Run: headless pygame with SDL's dummy video driver; simulated clock (each Clock.tick advances the game by its frame time, no real sleeping); random seed 0; keys injected as events and as key.get_pressed() state; no mouse input.
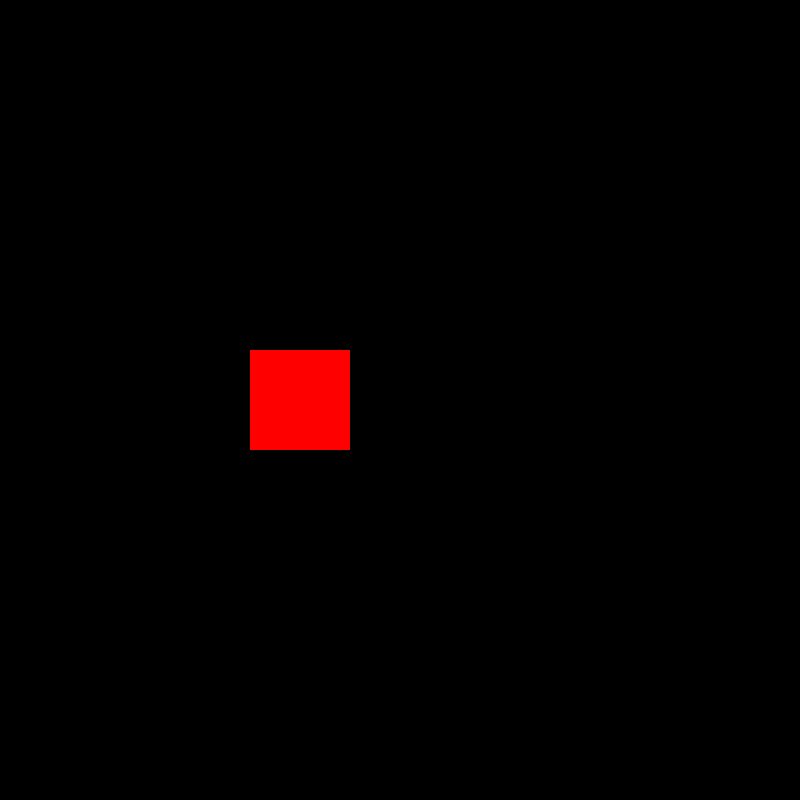
Frame 1 of 4 · flips 1–60 · no input
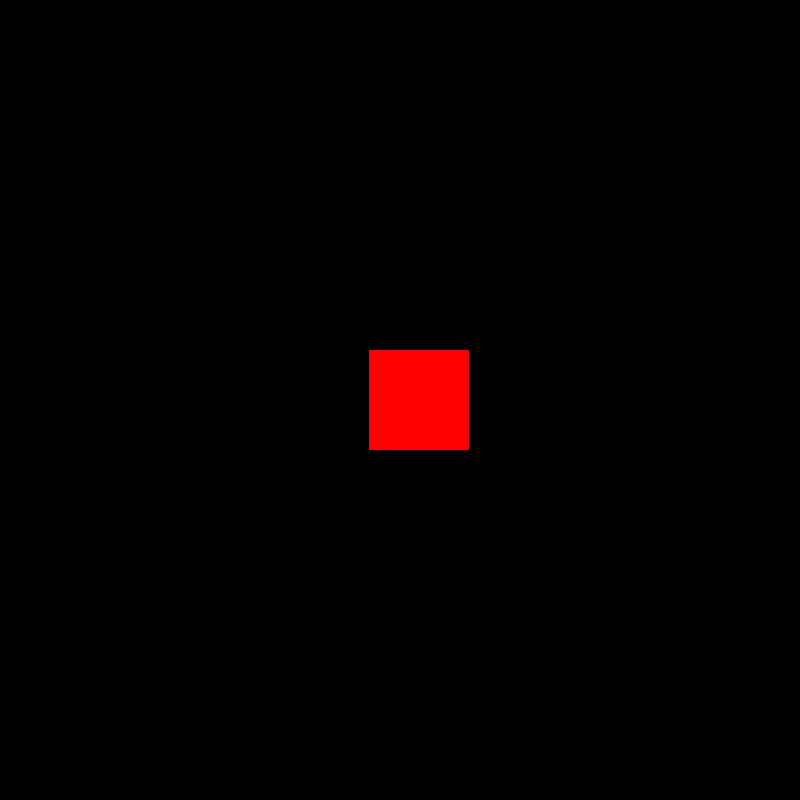
Frame 2 of 4 · flips 61–180 · tapped SPACE, RETURN · held RIGHT (→), D
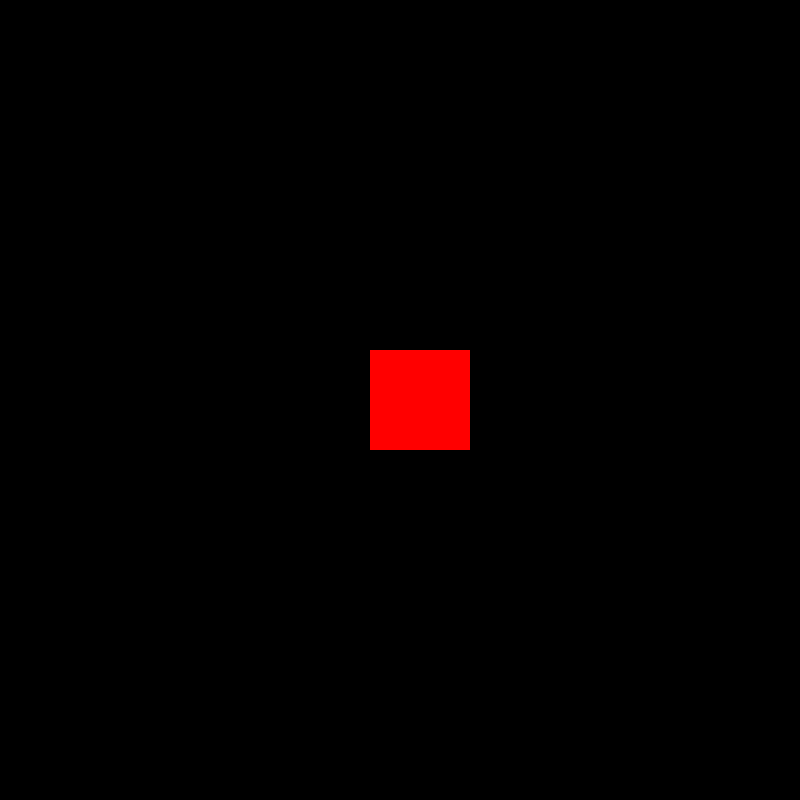
Frame 3 of 4 · flips 181–300 · held DOWN (↓), S
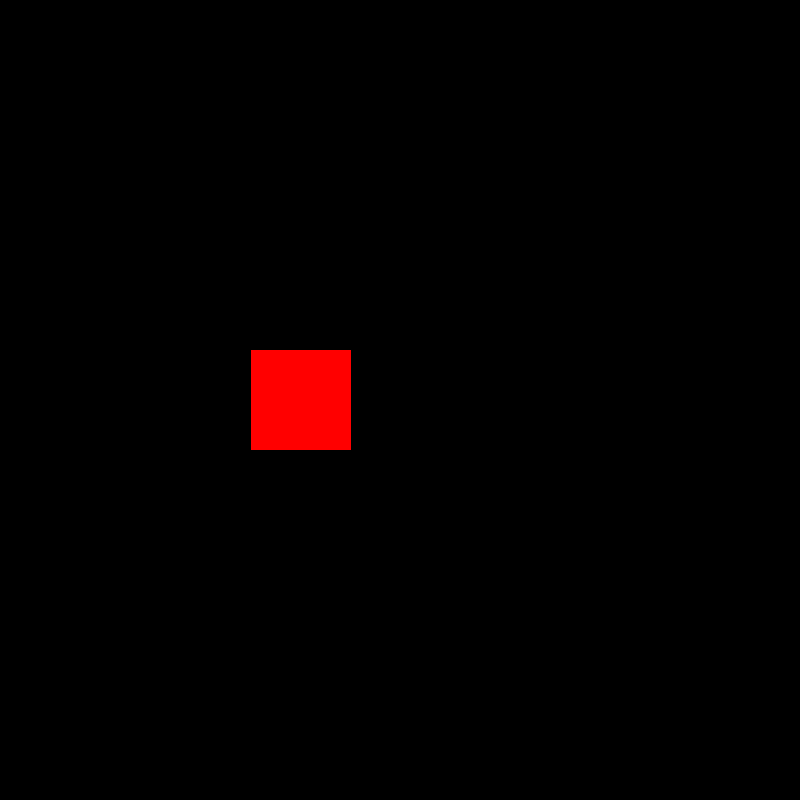
Frame 4 of 4 · flips 301–420 · held LEFT (←), A, UP (↑), W

The pygame program that drew these frames:

import pygame


pygame.init()
SCREEN_HEIGHT = 600
SCREEN_WIDTH = 800
screen = pygame.display.set_mode((SCREEN_WIDTH, SCREEN_WIDTH))

player = pygame.Rect(250, 350, 100, 100)

clock = pygame.time.Clock()

running = True
while running:

  clock.tick(120)
  screen.fill((0, 0, 0))

  pygame.draw.rect(screen, (255, 0, 0), player)
  for event in pygame.event.get():
    if event.type == pygame.QUIT:
      running = False

  key = pygame.key.get_pressed()
  if key[pygame.K_a]:
    player.move_ip(-1, 0)
  elif key[pygame.K_d]:
    player.move_ip(1, 0)
    

  pygame.display.update()

pygame.quit()
